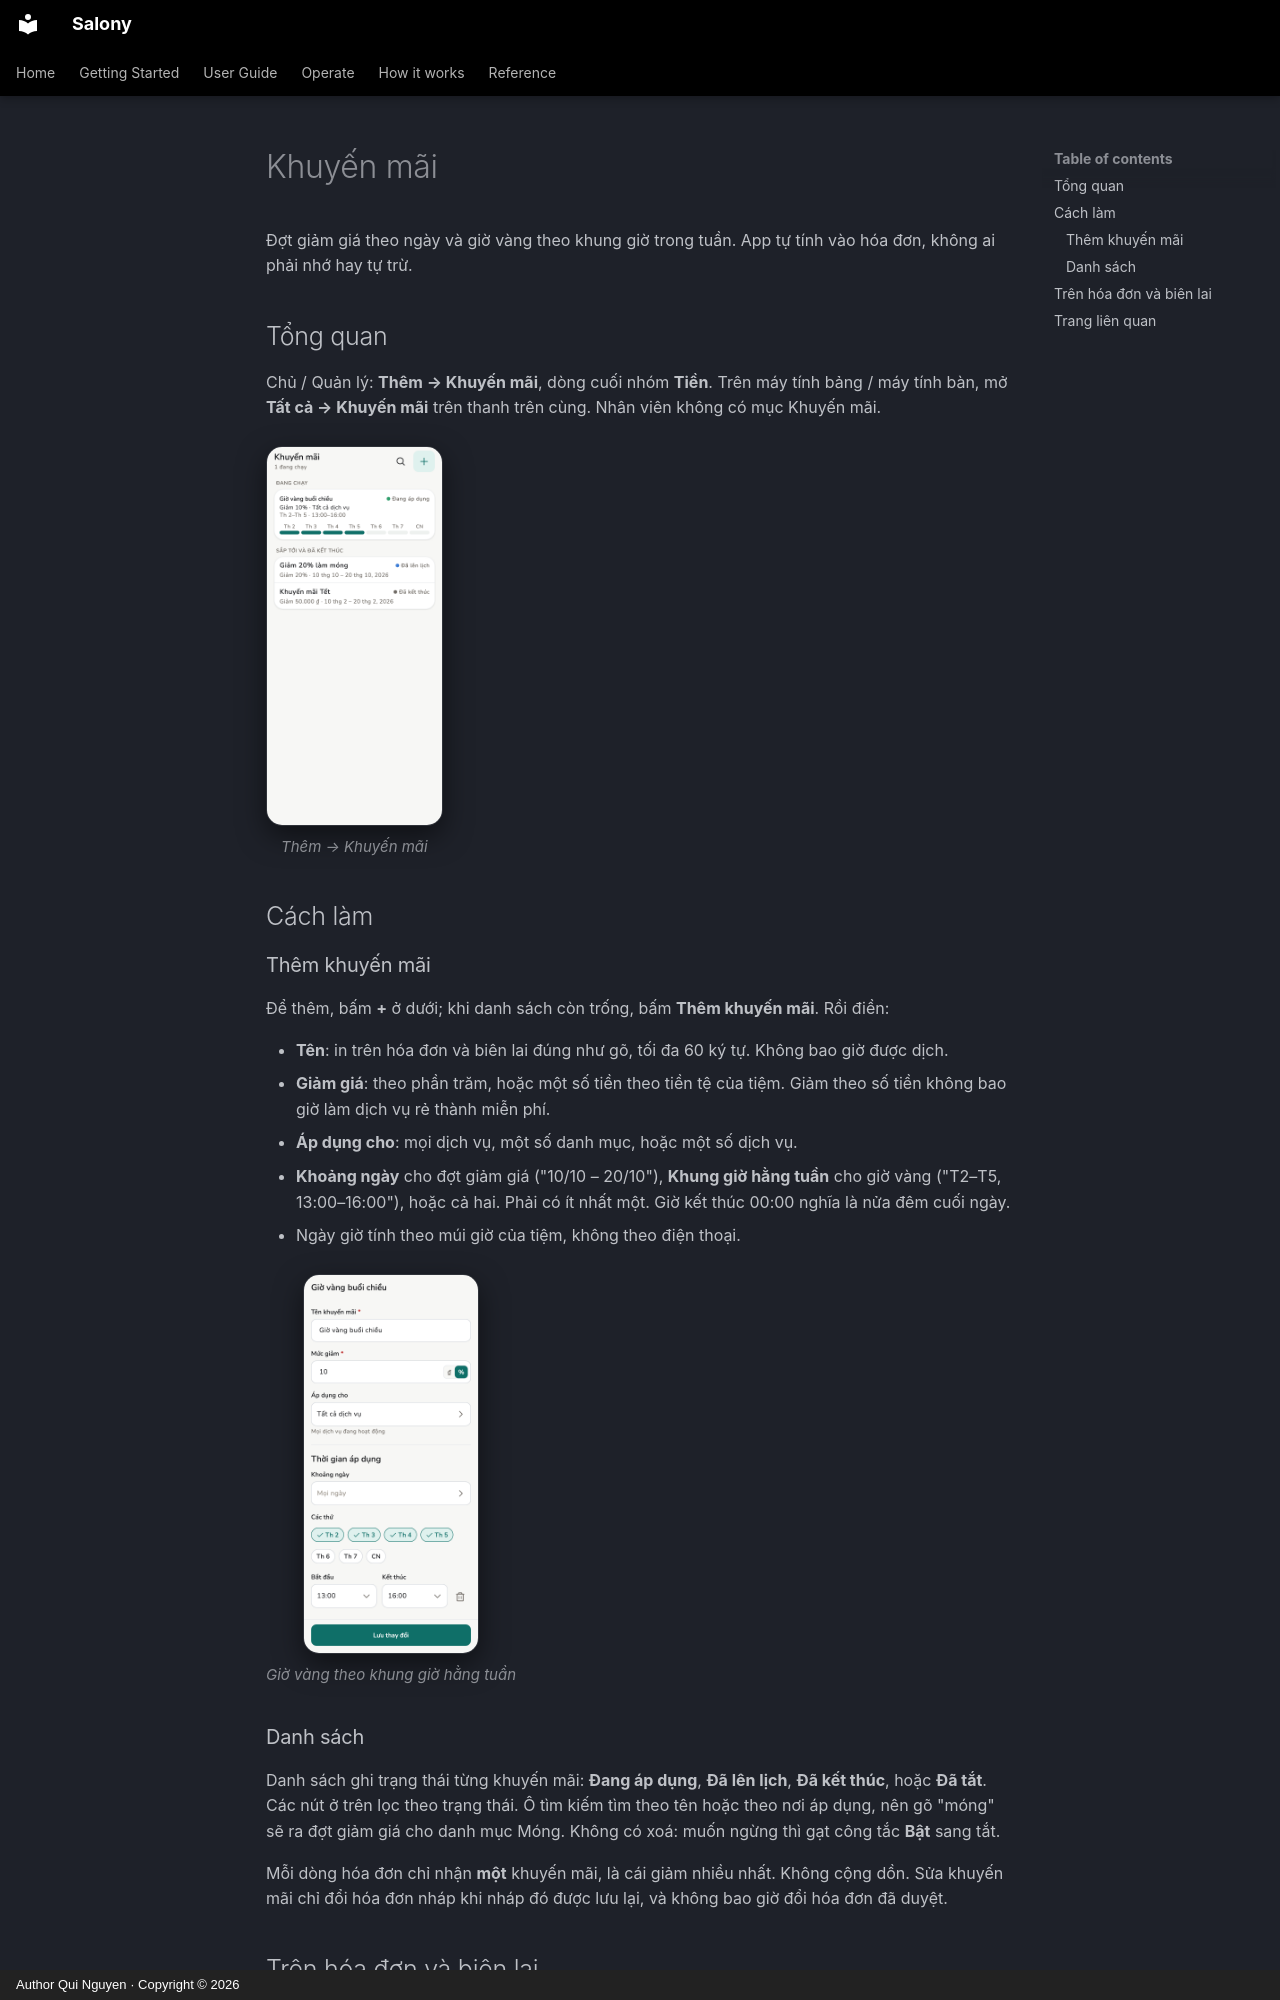

repository: quinguyen1502/salony · page: guide/promotions.vi/index.html · generator: mkdocs · copyright: Author Qui Nguyen · Copyright © 2026

# Khuyến mãi

Đợt giảm giá theo ngày và giờ vàng theo khung giờ trong tuần. App tự tính
vào hóa đơn, không ai phải nhớ hay tự trừ.

## Tổng quan

Chủ / Quản lý: **Thêm → Khuyến mãi**, dòng cuối nhóm **Tiền**. Trên máy tính
bảng / máy tính bàn, mở **Tất cả → Khuyến mãi** trên thanh trên cùng. Nhân
viên không có mục Khuyến mãi.

<div class="shot-row" markdown>

<figure class="shot-phone" markdown>
![Danh sách khuyến mãi](../images/vi/light/promotions.png){ loading=lazy }
<figcaption>Thêm → Khuyến mãi</figcaption>
</figure>

</div>

## Cách làm

### Thêm khuyến mãi

Để thêm, bấm **+** ở dưới; khi danh sách còn trống, bấm **Thêm khuyến mãi**.
Rồi điền:

- **Tên**: in trên hóa đơn và biên lai đúng như gõ, tối đa 60 ký tự. Không
  bao giờ được dịch.
- **Giảm giá**: theo phần trăm, hoặc một số tiền theo tiền tệ của tiệm. Giảm
  theo số tiền không bao giờ làm dịch vụ rẻ thành miễn phí.
- **Áp dụng cho**: mọi dịch vụ, một số danh mục, hoặc một số dịch vụ.
- **Khoảng ngày** cho đợt giảm giá ("10/10 – 20/10"), **Khung giờ hằng tuần**
  cho giờ vàng ("T2–T5, 13:00–16:00"), hoặc cả hai. Phải có ít nhất một. Giờ
  kết thúc 00:00 nghĩa là nửa đêm cuối ngày.
- Ngày giờ tính theo múi giờ của tiệm, không theo điện thoại.

<div class="shot-phones" markdown>

<figure markdown>
![Sửa giờ vàng](../images/vi/light/promotion-editor.png){ loading=lazy }
<figcaption>Giờ vàng theo khung giờ hằng tuần</figcaption>
</figure>

</div>

### Danh sách

Danh sách ghi trạng thái từng khuyến mãi: **Đang áp dụng**, **Đã lên lịch**,
**Đã kết thúc**, hoặc **Đã tắt**. Các nút ở trên lọc theo trạng thái. Ô tìm
kiếm tìm theo tên hoặc theo nơi áp dụng, nên gõ "móng" sẽ ra đợt giảm giá cho
danh mục Móng. Không có xoá: muốn ngừng thì gạt công tắc **Bật** sang tắt.

Mỗi dòng hóa đơn chỉ nhận **một** khuyến mãi, là cái giảm nhiều nhất. Không
cộng dồn. Sửa khuyến mãi chỉ đổi hóa đơn nháp khi nháp đó được lưu lại, và
không bao giờ đổi hóa đơn đã duyệt.
